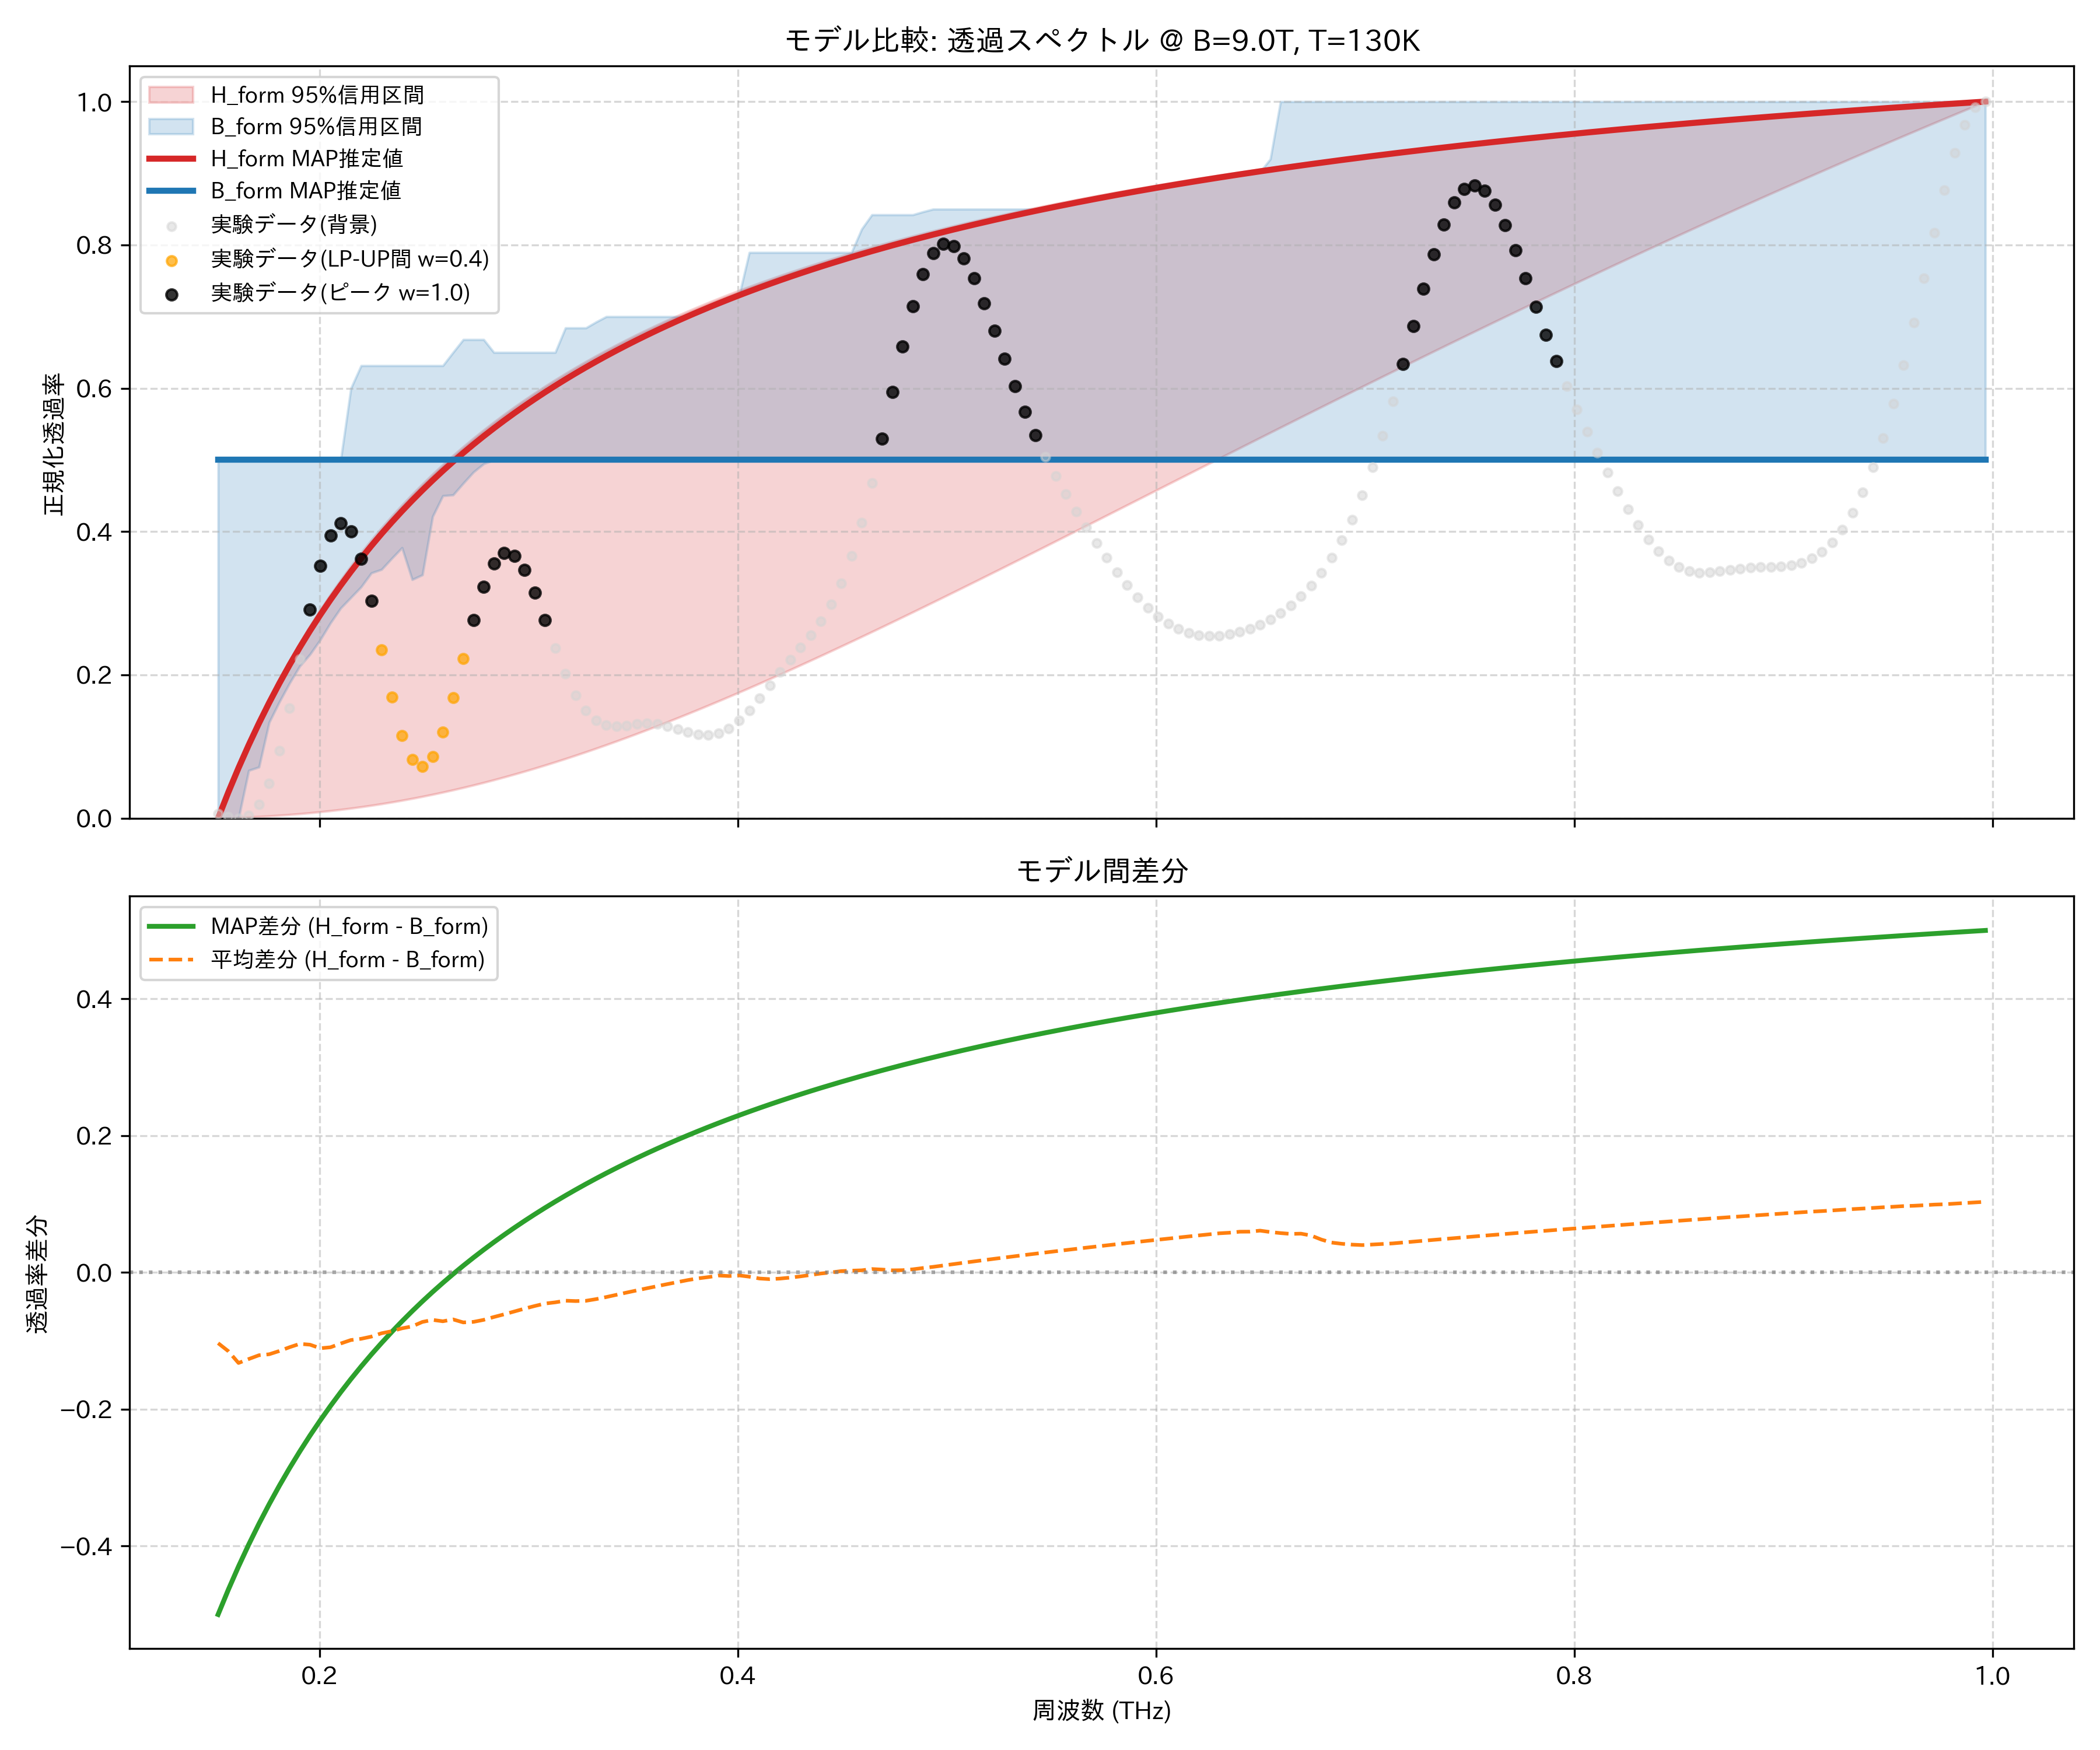

The table this chart was drawn from, first rows:
frequency_thz, H_form_mean, H_form_map, H_form_lower_95, H_form_upper_95, B_form_mean, B_form_map, B_form_lower_95, B_form_upper_95, observed_normalized
0.1514, 0.0, 0.0, 0.0, 0.0, 0.1033, 0.5, 0.0, 0.5, 0.006453
0.1563, 0.03033, 0.03618, 0.0004555, 0.03741, 0.1454, 0.5, 0.0, 0.5, 0.00244
0.1612, 0.05902, 0.07022, 0.0009913, 0.07251, 0.1913, 0.5, 0.0, 0.5, 0.0
0.1661, 0.08618, 0.1023, 0.001614, 0.1055, 0.2127, 0.5, 0.06667, 0.5, 0.003914
0.171, 0.112, 0.1326, 0.002331, 0.1366, 0.233, 0.5, 0.07143, 0.5, 0.01898
0.1759, 0.1365, 0.1612, 0.003148, 0.1659, 0.256, 0.5, 0.1339, 0.5, 0.04869
0.1808, 0.1598, 0.1883, 0.004071, 0.1937, 0.2745, 0.5, 0.1625, 0.5, 0.09421
0.1856, 0.182, 0.214, 0.005105, 0.2199, 0.2912, 0.5, 0.1886, 0.5, 0.1537
0.1905, 0.2032, 0.2384, 0.006255, 0.2448, 0.3075, 0.5, 0.2124, 0.5, 0.222
0.1954, 0.2235, 0.2617, 0.007527, 0.2684, 0.329, 0.5, 0.2288, 0.5, 0.2914
0.2003, 0.2428, 0.2838, 0.008923, 0.2908, 0.3537, 0.5, 0.2491, 0.5, 0.352
0.2052, 0.2614, 0.3048, 0.01045, 0.3122, 0.3708, 0.5, 0.2726, 0.5, 0.3946
0.2101, 0.2792, 0.3249, 0.0121, 0.3325, 0.3831, 0.5, 0.2933, 0.5, 0.4116
0.2149, 0.2963, 0.3441, 0.01389, 0.352, 0.3951, 0.5, 0.308, 0.6, 0.4
0.2198, 0.3127, 0.3625, 0.01582, 0.3705, 0.4097, 0.5, 0.3228, 0.6316, 0.3616
0.2247, 0.3285, 0.3801, 0.01788, 0.3882, 0.4223, 0.5, 0.3423, 0.6316, 0.3032
0.2296, 0.3437, 0.3969, 0.02009, 0.4052, 0.4326, 0.5, 0.3472, 0.6316, 0.2352
0.2345, 0.3583, 0.4131, 0.02243, 0.4215, 0.4442, 0.5, 0.3626, 0.6316, 0.1692
0.2394, 0.3725, 0.4286, 0.02492, 0.437, 0.4541, 0.5, 0.3775, 0.6316, 0.1157
0.2443, 0.3861, 0.4435, 0.02754, 0.452, 0.4649, 0.5, 0.333, 0.6316, 0.08215
0.2491, 0.3992, 0.4578, 0.03031, 0.4663, 0.4716, 0.5, 0.3396, 0.6316, 0.07239
0.254, 0.412, 0.4715, 0.03321, 0.4801, 0.4813, 0.5, 0.4211, 0.6316, 0.08618
0.2589, 0.4243, 0.4848, 0.03625, 0.4934, 0.4956, 0.5, 0.45, 0.6316, 0.12
0.2638, 0.4362, 0.4976, 0.03944, 0.5062, 0.5048, 0.5, 0.4511, 0.65, 0.168
0.2687, 0.4477, 0.5099, 0.04276, 0.5185, 0.5207, 0.5, 0.4674, 0.668, 0.2229
0.2736, 0.4589, 0.5218, 0.04621, 0.5303, 0.5311, 0.5, 0.4831, 0.668, 0.2769
0.2785, 0.4697, 0.5332, 0.0498, 0.5418, 0.539, 0.5, 0.4946, 0.668, 0.3229
0.2833, 0.4802, 0.5443, 0.05352, 0.5528, 0.5453, 0.5, 0.5, 0.65, 0.3551
0.2882, 0.4904, 0.555, 0.05737, 0.5635, 0.5516, 0.5, 0.5, 0.65, 0.3698
0.2931, 0.5003, 0.5654, 0.06134, 0.5738, 0.5574, 0.5, 0.5, 0.65, 0.3664
0.298, 0.51, 0.5754, 0.06545, 0.5837, 0.5628, 0.5, 0.5, 0.65, 0.3466
0.3029, 0.5193, 0.5851, 0.06967, 0.5934, 0.5683, 0.5, 0.5, 0.65, 0.3149
0.3078, 0.5284, 0.5945, 0.07402, 0.6027, 0.5739, 0.5, 0.5, 0.65, 0.2765
0.3127, 0.5373, 0.6036, 0.07848, 0.6118, 0.581, 0.5, 0.5, 0.65, 0.2371
0.3175, 0.5459, 0.6124, 0.08306, 0.6205, 0.5872, 0.5, 0.5, 0.6842, 0.2012
0.3224, 0.5544, 0.6209, 0.08774, 0.629, 0.5962, 0.5, 0.5, 0.6842, 0.1719
0.3273, 0.5626, 0.6292, 0.09254, 0.6372, 0.604, 0.5, 0.5, 0.6842, 0.1504
0.3322, 0.5706, 0.6373, 0.09745, 0.6452, 0.6095, 0.5, 0.5, 0.6925, 0.1368
0.3371, 0.5784, 0.6451, 0.1025, 0.653, 0.6143, 0.5, 0.5, 0.7, 0.1301
0.342, 0.586, 0.6528, 0.1076, 0.6605, 0.6186, 0.5, 0.5, 0.7, 0.1283
0.3468, 0.5934, 0.6602, 0.1128, 0.6678, 0.6228, 0.5, 0.5, 0.7, 0.1294
0.3517, 0.6007, 0.6674, 0.1181, 0.6749, 0.6268, 0.5, 0.5, 0.7, 0.1313
0.3566, 0.6077, 0.6744, 0.1235, 0.6819, 0.6308, 0.5, 0.5, 0.7, 0.1323
0.3615, 0.6147, 0.6812, 0.129, 0.6886, 0.6346, 0.5, 0.5, 0.7, 0.1315
0.3664, 0.6214, 0.6878, 0.1345, 0.6951, 0.6384, 0.5, 0.5, 0.7, 0.1286
0.3713, 0.6281, 0.6943, 0.1402, 0.7015, 0.642, 0.5, 0.5, 0.7, 0.1244
0.3762, 0.6345, 0.7006, 0.1459, 0.7077, 0.6456, 0.5, 0.5, 0.7, 0.1199
0.381, 0.6409, 0.7067, 0.1517, 0.7138, 0.6495, 0.5, 0.5, 0.7044, 0.1166
0.3859, 0.6471, 0.7127, 0.1576, 0.7196, 0.6538, 0.5, 0.5, 0.7105, 0.1158
0.3908, 0.6532, 0.7185, 0.1636, 0.7254, 0.6576, 0.5, 0.5, 0.7162, 0.1185
0.3957, 0.6591, 0.7242, 0.1696, 0.731, 0.6644, 0.5, 0.5, 0.7221, 0.1253
0.4006, 0.665, 0.7297, 0.1758, 0.7365, 0.6693, 0.5, 0.5, 0.7291, 0.1362
0.4055, 0.6707, 0.7352, 0.1819, 0.7418, 0.6769, 0.5, 0.5, 0.7895, 0.1506
0.4104, 0.6763, 0.7404, 0.1882, 0.747, 0.6851, 0.5, 0.5, 0.7895, 0.1675
0.4152, 0.6818, 0.7456, 0.1944, 0.7521, 0.6916, 0.5, 0.5, 0.7895, 0.1857
0.4201, 0.6872, 0.7507, 0.2008, 0.757, 0.6961, 0.5, 0.5, 0.7895, 0.204
0.425, 0.6925, 0.7556, 0.2072, 0.7619, 0.7, 0.5, 0.5, 0.7895, 0.2215
0.4299, 0.6977, 0.7604, 0.2137, 0.7666, 0.7034, 0.5, 0.5, 0.7895, 0.2384
0.4348, 0.7028, 0.7651, 0.2202, 0.7712, 0.7064, 0.5, 0.5, 0.7895, 0.2556
0.4397, 0.7078, 0.7697, 0.2267, 0.7758, 0.7093, 0.5, 0.5, 0.7895, 0.2748
... 114 more rows
